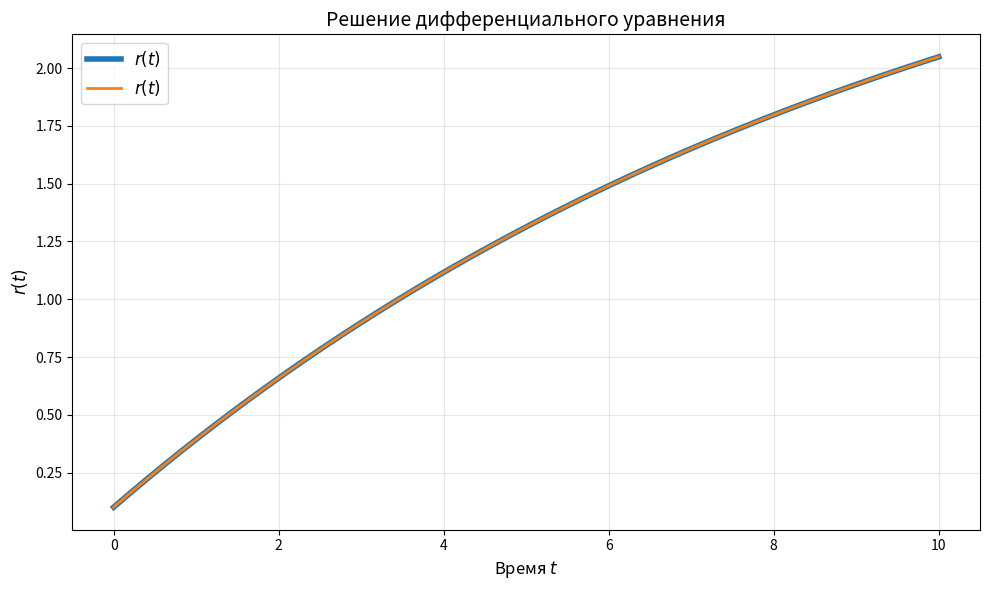

Recreate this plot in Python.
import numpy as np
import matplotlib.pyplot as plt
import sympy as sp

def solution_r(t, alpha, Delta_eta, v_avg, g_syn_tot, r0):
    """
    Вычисляет r(t) по аналитическому решению ОДУ.

    Параметры:
    - t: тензор времени (может быть скаляром или массивом)
    - alpha, Delta_eta, v_avg, g_syn_tot: параметры уравнения
    - r0: начальное условие r(0)

    Возвращает:
    - r(t): тензор значений функции в точках t
    """
    exp = np.exp
    # Константы
    pi = np.pi #  tf.constant(np.pi, dtype=tf.float32)

    # Показатель экспоненты
    exponent = t * (-alpha - g_syn_tot + 2.0 * v_avg)

    # Стационарная часть (второе слагаемое)
    denominator = alpha + g_syn_tot - 2.0 * v_avg

    #if tf.reduce_any(tf.abs(denominator) < 1e-10):
    if np.any(np.abs(denominator) < 1e-10):
        # Обработка особого случая
        stationary = 0.0  # или другое логичное значение
    else:
        stationary = Delta_eta / (pi * denominator)



    # Определяем C1 из начального условия: r(0) = C1 + stationary = r0
    C1 = r0 - stationary

    # Полное решение
    r_t = C1 * exp(exponent) + stationary
    return r_t

PI = 3.141592653589793
# Определяем переменные
t = sp.symbols('t')
alpha = sp.symbols('alpha')
Delta_eta = sp.symbols('Delta_eta')
#v_avg = sp.symbols('v_avg')
g_syn_tot = sp.symbols('g_syn_tot')
I_ext = sp.symbols('I_ext')
w_avg = sp.symbols('w_avg')
Isyn = sp.symbols('Isyn')
# r = sp.symbols('r')
v_avg = sp.symbols('v_avg')

# Определяем уравнение
r = sp.Function('r')
drdt = Delta_eta / PI + 2.0 * r(t) * v_avg - (alpha + g_syn_tot) * r(t)
equation = sp.Eq(r(t).diff(t), drdt)

#v_avg = sp.Function('v_avg')
# dv/dt = v_avg(t)**2 - alpha * v_avg - w_avg + self.I_ext + Isyn - (PI * rates) ** 2
# dvdt =  v_avg(t)*v_avg(t) - alpha * v_avg(t) - w_avg + I_ext + Isyn - (PI * r)**2
# equation = sp.Eq(v_avg(t).diff(t), dvdt)


# w_avg = w_avg + self.dts_non_dim * (self.a * (self.b * v_avg - w_avg) + self.w_jump * rates)

# # Решаем уравнение
# solution = sp.dsolve(equation)
# print(solution)




# Задаем конкретные значения параметров (пример)
params = {
    alpha: 0.5,
    Delta_eta: 1.0,
    v_avg: 0.3,
    g_syn_tot: 0.2
}

# Подставляем значения параметров в уравнение
equation_subs = equation.subs(params)

# Задаем начальное условие (например, r(0) = 0.1)
initial_condition = {r(0): 0.1}

# Решаем уравнение с начальным условием
solution = sp.dsolve(equation_subs, ics=initial_condition)

# Выводим решение
print("Решение уравнения:")
print(solution)

# Преобразуем символьное решение в численную функцию
r_func = sp.lambdify(t, solution.rhs, 'numpy')

# Создаем массив значений времени для построения графика
t_vals = np.linspace(0, 10, 1000)  # от 0 до 10 с шагом 0.01
r_vals = r_func(t_vals)

r_vals2 = solution_r(t_vals, 0.5, 1.0, 0.3, 0.2, 0.1) # (t, alpha, Delta_eta, v_avg, g_syn_tot, r0)

# Строим график
plt.figure(figsize=(10, 6))
plt.plot(t_vals, r_vals, label='$r(t)$', linewidth=4)
plt.plot(t_vals, r_vals2, label='$r(t)$', linewidth=2)
plt.xlabel('Время $t$', fontsize=12)
plt.ylabel('$r(t)$', fontsize=12)
plt.title('Решение дифференциального уравнения', fontsize=14)
plt.grid(True, alpha=0.3)
plt.legend(fontsize=12)
plt.tight_layout()
plt.show()
